Run: headless pygame with SDL's dummy video driver; simulated clock (each Clock.tick advances the game by its frame time, no real sleeping); random seed 0; keys injected as events and as key.get_pressed() state; mouse plan: one left click at the window centre at the start of phase 2, then a move to the lower-right quarter at the start of phase 3.
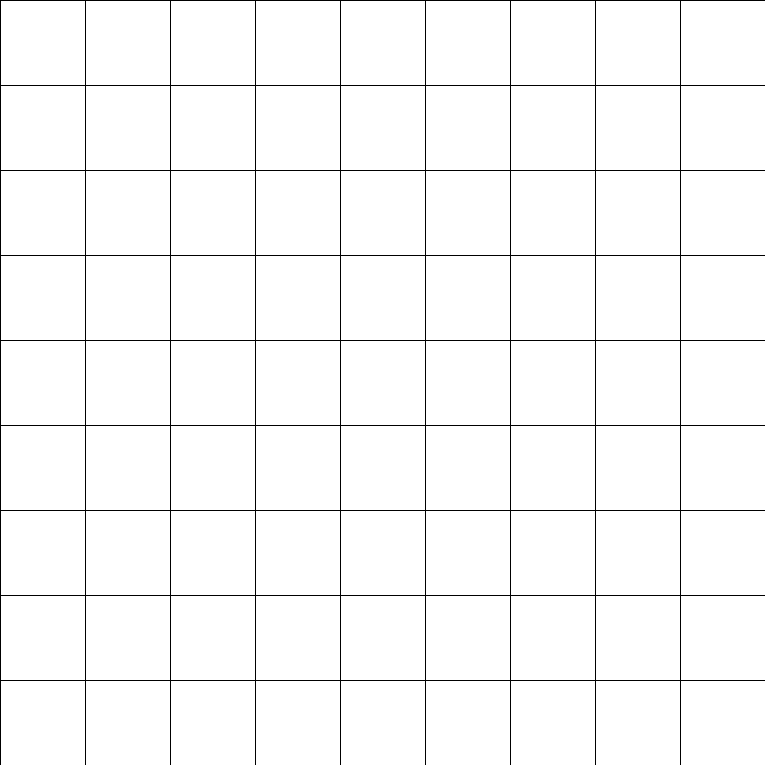
Frame 1 of 4 · flips 1–60 · no input
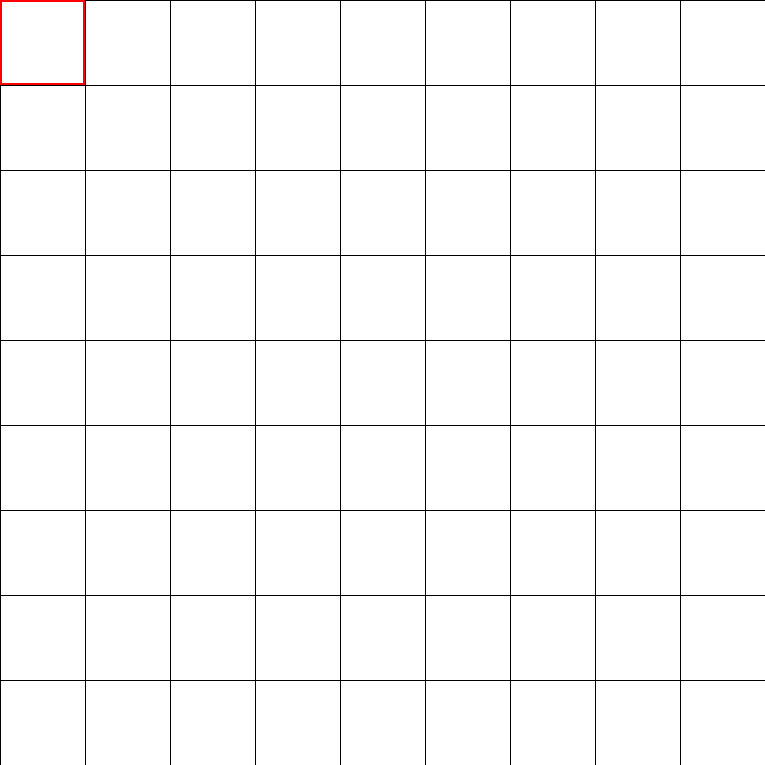
Frame 2 of 4 · flips 61–180 · clicked the window centre · tapped SPACE, RETURN · held RIGHT (→), D
Frame 3 of 4 · flips 181–300 · moved the mouse to the lower-right quarter · held DOWN (↓), S · screen unchanged from frame 2, image omitted
Frame 4 of 4 · flips 301–420 · held LEFT (←), A, UP (↑), W · screen unchanged from frame 3, image omitted

The pygame program that drew these frames:

import pygame

WIDTH = 765
WIN = pygame.display.set_mode((WIDTH, WIDTH))

class Spot:
    def __init__(self, row, col, width, total_rows):
        self.width = width
        self.total_rows = total_rows
        self.block_size = self.width//self.total_rows
        self.row = row
        self.col = col
        self.x = self.col * self.block_size
        self.y = self.row * self.block_size
        self.color = (255, 255, 255)
        self.selected = None
        self.selected_list = []
    
    def draw(self, win):
        pygame.draw.rect(win, self.color, (self.x+1, self.y+1, self.block_size-1, self.block_size-1))
    
    def select(self, pos, win):
        self.selected = pos
        self.selected_list = self.selected
        # self.draw_selected(win)
    
    '''def draw_selected(self, win):
        pygame.draw.rect(win, self.selected_color, (self.selected[0], self.selected[1], self.block_size, self.block_size), 2)'''

def get_grid(total_rows, width):
    grid = []
    for i in range(total_rows):
        grid.append([])
        for j in range(total_rows):
            spot = Spot(i, j, width, total_rows)
            grid[i].append(spot)
    
    return grid

def draw_lines(win, total_rows, width):
    block_size = width//total_rows
    for i in range(0, width, block_size):
        pygame.draw.line(win, (0, 0, 0), (i, 0), (i, width))
        pygame.draw.line(win, (0, 0, 0), (0, i), (width, i))

def get_click(pos, rows, width):
    x, y = pos
    block_size = width//rows

    row = y // block_size
    col = x // block_size

    return row, col, x, y

def redraw_window(win, width, total_rows, grid):
    win.fill((255, 255, 255))
    draw_lines(win, total_rows, width)
    block_size = width//total_rows

    for row in grid:
        for spot in row:
            spot.draw(win)
    for i in range(total_rows):
        for j in range(total_rows):
            for block in grid[i][j].selected_list:
                x = 0
                y = 0
                print(block)
                pygame.draw.rect(win, (255, 0, 0), (x, y, block_size, block_size), 2)

def main(win, width):
    run = True
    ROWS = 9

    grid = get_grid(ROWS, width)

    while run:
        redraw_window(win, width, ROWS, grid)
        for event in pygame.event.get():
            if event.type == pygame.QUIT:
                run = False
            
            if event.type == pygame.MOUSEBUTTONDOWN:
                if event.button == 1:
                    pos = pygame.mouse.get_pos()
                    row, col, real_x, real_y = get_click(pos, ROWS, width)
                    grid[row][col].select(pos, win)

        pygame.display.update()

main(WIN, WIDTH)
